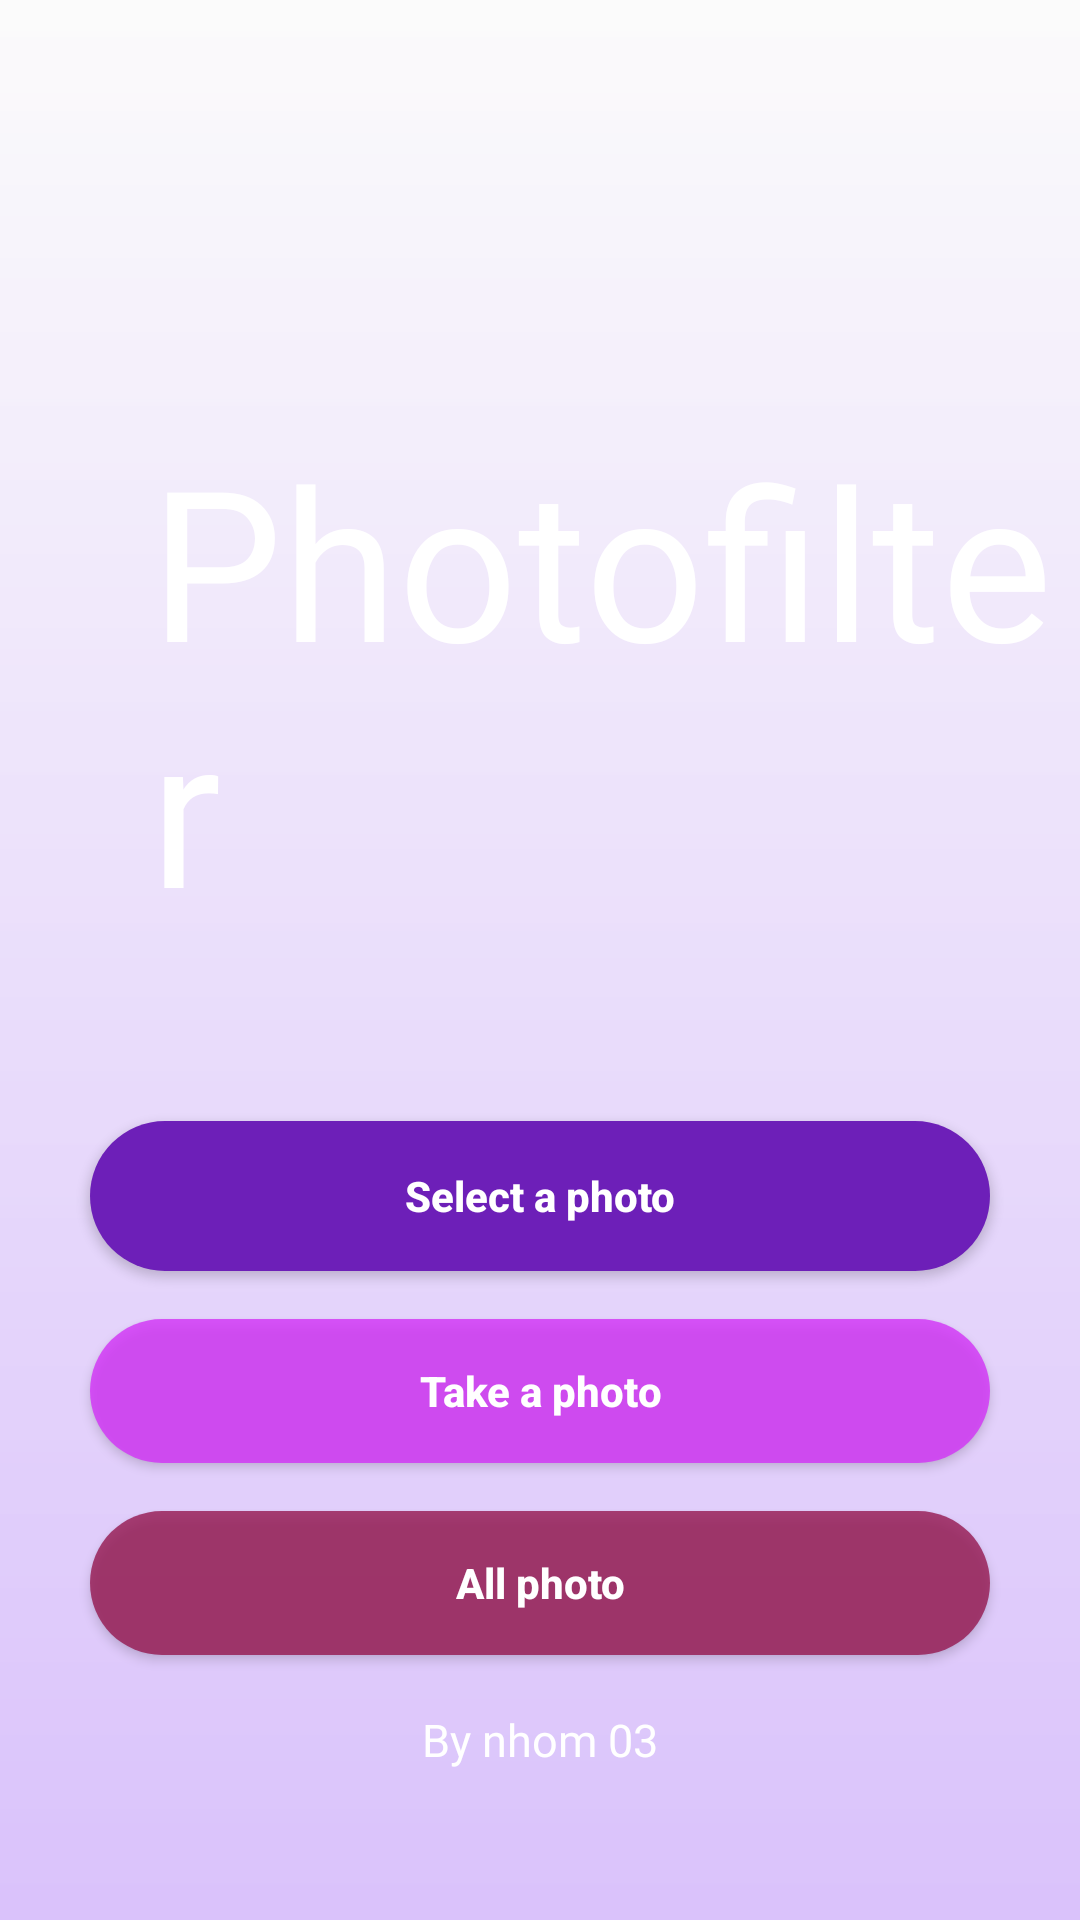

Layout XML and referenced resources for this Android screen:
<!-- AndroidManifest.xml: application theme Theme.PhotoFilter -->
<!-- res/layout/activity_start.xml -->
<?xml version="1.0" encoding="utf-8"?>
<androidx.constraintlayout.widget.ConstraintLayout
    xmlns:android="http://schemas.android.com/apk/res/android"
    xmlns:app="http://schemas.android.com/apk/res-auto"
    xmlns:tools="http://schemas.android.com/tools"
    android:layout_width="match_parent"
    android:layout_height="match_parent"
    android:background="@drawable/img_bg_start"
    tools:context="com.example.photofilter.activity.StartActivity">

    <RelativeLayout
        android:layout_width="match_parent"
        android:layout_height="match_parent"
        app:layout_constraintBottom_toBottomOf="parent"
        app:layout_constraintStart_toStartOf="parent"
        android:background="@drawable/bg_gradient"
        app:layout_constraintTop_toTopOf="parent">

        <TextView
            android:layout_width="wrap_content"
            android:layout_height="wrap_content"
            android:layout_marginLeft="50dp"
            android:layout_marginTop="140dp"
            android:fontFamily="@font/title2"
            android:text="@string/app_name"
            android:textColor="#FFFFFF"
            android:textSize="70sp" />

        <LinearLayout
            android:layout_width="wrap_content"
            android:orientation="vertical"
            android:layout_centerHorizontal="true"
            android:layout_alignParentBottom="true"
            android:layout_marginBottom="50dp"
            android:layout_height="wrap_content">

            <Button
                android:id="@+id/storage"
                android:layout_width="match_parent"
                android:layout_height="50dp"
                android:layout_gravity="center"
                android:layout_margin="8dp"
                android:background="@drawable/bg_btblue"
                android:gravity="center"
                android:text="@string/select_img"
                android:textAllCaps="false"
                android:textColor="@color/white"
                android:textSize="14sp"
                android:textStyle="bold" />

            <Button
                android:id="@+id/camera"
                android:layout_width="300dp"
                android:background="@drawable/bg_btywllow"
                android:layout_gravity="center"
                android:gravity="center"
                android:textAllCaps="false"
                android:text="@string/take_photo"
                android:layout_margin="8dp"
                android:textColor="@color/white"
                android:textSize="14sp"
                android:textStyle="bold"
                android:layout_height="wrap_content"/>
            <Button
                android:id="@+id/allphoto"
                android:layout_width="300dp"
                android:background="@drawable/bg_btwhile"
                android:layout_gravity="center"
                android:gravity="center"
                android:textAllCaps="false"
                android:text="@string/all_photo"
                android:layout_margin="8dp"
                android:textColor="#FFFFFF"
                android:textSize="14sp"
                android:textStyle="bold"
                android:layout_height="wrap_content"/>
            <TextView
                android:layout_width="match_parent"
                android:gravity="center"
                android:layout_height="wrap_content"
                android:text="By nhom 03"
                android:fontFamily="@font/title"
                android:layout_marginTop="10dp"
                android:textColor="#FFFFFF"
                android:textSize="15sp"/>

        </LinearLayout>
    </RelativeLayout>
</androidx.constraintlayout.widget.ConstraintLayout>
<!-- resources referenced by this layout -->
<resources>
  <color name="white">#FFFFFFFF</color>
  <!-- drawable bg_btblue (drawable) -->
  <?xml version="1.0" encoding="utf-8"?>
  <shape xmlns:android="http://schemas.android.com/apk/res/android" android:shape="rectangle">
      <solid android:color="#6D1FB8"/>
      <corners android:radius= "30dp" />
  </shape>
  <!-- drawable bg_btwhile (drawable) -->
  <?xml version="1.0" encoding="utf-8"?>
  
  <shape xmlns:android="http://schemas.android.com/apk/res/android" android:shape="rectangle">
  
  
      <solid android:color="#CC971850"/>
  
      <corners android:radius= "30dp" />
  </shape>
  <!-- drawable bg_btywllow (drawable) -->
  <?xml version="1.0" encoding="utf-8"?>
  <shape xmlns:android="http://schemas.android.com/apk/res/android" android:shape="rectangle">
      <solid android:color="#CCD432F8"/>
      <corners android:radius= "30dp" />
  </shape>
  <!-- drawable bg_gradient (drawable) -->
  <?xml version="1.0" encoding="utf-8"?>
  <shape xmlns:android="http://schemas.android.com/apk/res/android" android:shape="rectangle">
      <gradient android:startColor="#33FFFFFF"
          android:endColor="#4D9142FF"
          android:angle="200"/>
  </shape>
  <!-- drawable img_bg_start: jpg bitmap (drawable, 55940 bytes) -->
  <string name="all_photo">All photo</string>
  <string name="app_name">Photofilter</string>
  <string name="select_img">Select a photo</string>
  <string name="take_photo">Take a photo</string>
  <style name="Theme.PhotoFilter" parent="Theme.AppCompat.DayNight.NoActionBar">
          
          <item name="colorPrimary">@color/purple_500</item>
          <item name="colorPrimaryVariant">@color/purple_700</item>
          <item name="colorOnPrimary">@color/white</item>
          
          <item name="colorSecondary">@color/teal_200</item>
          <item name="colorSecondaryVariant">@color/teal_700</item>
          <item name="colorOnSecondary">@color/black</item>
          
          <item name="android:statusBarColor" tools:targetApi="l">?attr/colorPrimaryVariant</item>
          
      </style>
  <color name="purple_500">#68BDFF</color>
  <color name="purple_700">#60BFFF</color>
  <color name="teal_200">#FF03DAC5</color>
  <color name="teal_700">#FF018786</color>
  <color name="black">#FF000000</color>
</resources>
